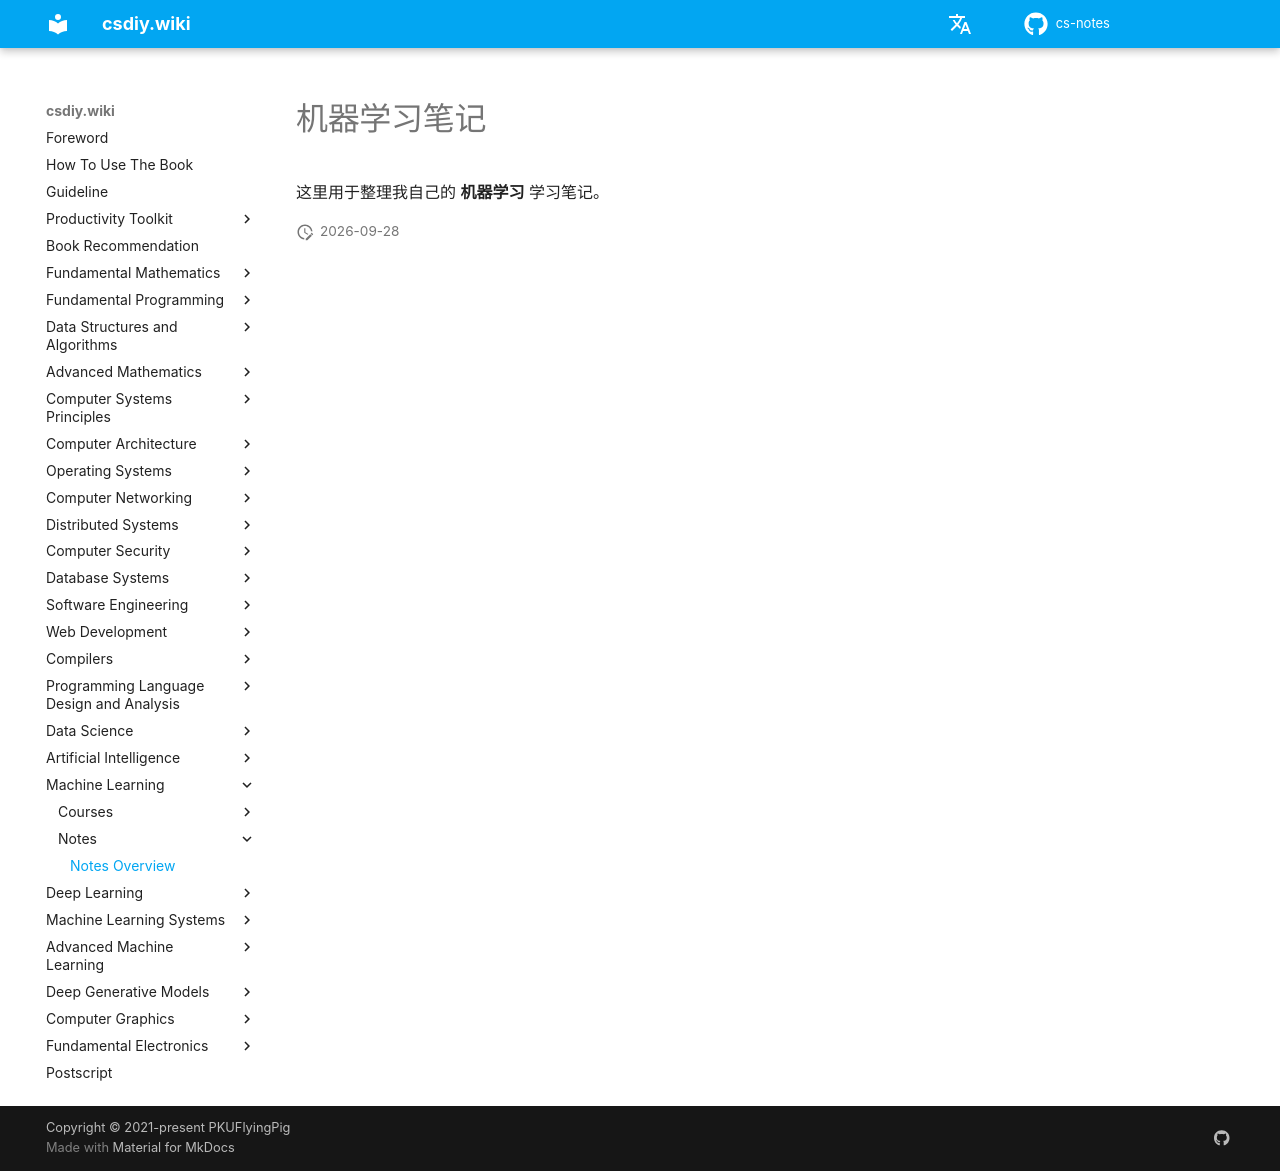

repository: mop74720-commits/cs-notes · page: en/机器学习/笔记/index.html · generator: mkdocs

# 机器学习笔记

这里用于整理我自己的 **机器学习** 学习笔记。
